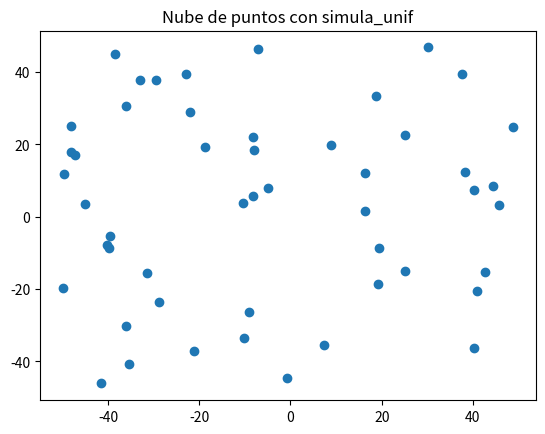

Write the Python code that produced this figure. (Note: this script raises an exception after producing the figure.)
# -*- coding: utf-8 -*-
"""
[redacted]
"""

#############################
#####     LIBRERIAS     #####
#############################

import numpy as np
import matplotlib.pyplot as plt

# Fijamos la semilla
np.random.seed(1)

#-------------------------------------------------------------------------------#
#-------------- Ejercicio sobre la complejidad de H y el ruido -----------------#
#-------------------------------------------------------------------------------#

def simula_unif(N, dim, rango):
	return np.random.uniform(rango[0],rango[1],(N,dim))

def simula_gaus(N, dim, sigma):
	media = 0
	out = np.zeros((N,dim),np.float64)
	for i in range(N):
		# Para cada columna dim se emplea un sigma determinado. Es decir, para la
		# primera columna se usará una N(0,sqrt(sigma[0])) y para la segunda N(0,sqrt(sigma[1]))
		out[i,:] = np.random.normal(loc=media, scale=np.sqrt(sigma), size=dim)

	return out

def simula_recta(intervalo):
	points = np.random.uniform(intervalo[0], intervalo[1], size=(2, 2))
	x1 = points[0,0]
	x2 = points[1,0]
	y1 = points[0,1]
	y2 = points[1,1]
	# y = a*x + b
	a = (y2-y1)/(x2-x1) # Calculo de la pendiente.
	b = y1 - a*x1       # Calculo del termino independiente.

	return a, b

#------------------------------ Apartado 1 -------------------------------------#

""" Función que ejecuta todo el apartado 1 """
def apartado1():
	print ("\n###  Apartado 1  ###\n")
	print("a) simula_unif(N, dim, rango) con N=50, dim=2 y rango=[-50,50].")
	x_unif = simula_unif(50, 2, [-50, 50])
	plt.scatter(x_unif[:, 0], x_unif[:, 1])
	plt.title("Nube de puntos con simula_unif")
	plt.gcf().canvas.set_window_title('Ejercicio 1 - Apartado 1a)')
	plt.show()

	print("\nb) simula_gaus(N, dim, sigma) con N=50, dim=2 y sigma=[5,7].")
	x_gaus = simula_gaus(50, 2, np.array([5, 7]))
	plt.scatter(x_gaus[:, 0], x_gaus[:, 1])
	plt.title("Nube de puntos con simula_gaus")
	plt.gcf().canvas.set_window_title('Ejercicio 1 - Apartado 1b)')
	plt.show()
	input("\n--- Pulsar tecla para continuar ---")

#------------------------------ Apartado 2 -------------------------------------#

""" Función signo de un valor real. El 0 tiene asignado signo positivo.
- x: valor del que saber el signo."""
def signo(x):
	if x >= 0:
		return 1
	return -1

""" Función clasificadora mediante una recta
- x: primera variable de la función.
- y: segunda variable de la función.
- a: pendiente de la recta.
- b: ordenada en el origen de la recta."""
def f(x, y, a, b):
	return y - a*x - b

#------------------------------ Apartado 2c -------------------------------------#

""" Función en dos variables que representa una elipse
- x: primera variable de la función.
- y: segunda variable de la función."""
def f1(x, y):
	return (x-10)**2 + (y-20)**2 - 400

""" Función en dos variables que representa una elipse
- x: primera variable de la función.
- y: segunda variable de la función."""
def f2(x, y):
	return 0.5 * (x+10)**2 + (y-20)**2 - 400

""" Función en dos variables que representa una elipse
- x: primera variable de la función.
- y: segunda variable de la función."""
def f3(x, y):
	return 0.5 * (x-10)**2 - (y+20)**2 - 400

""" Función en dos variables que representa una parábola
- x: primera variable de la función.
- y: segunda variable de la función."""
def f4(x, y):
	return y - 20*x**2 - 5*x + 3

""" Para cada función pasada por argumento visualiza los puntos con sus etiquetas
y la gráfica de la función como frontera de clasificación.
- x: vector de puntos 2D que son las características.
- y: vector de etiquetas.
- fun: función a representar.
- title: título de la función."""
def print_graf(x, y, fun, title=""):
	plt.scatter(x[y == -1][:, 0], x[y == -1][:, 1], label="Etiqueta -1")
	plt.scatter(x[y == 1][:, 0], x[y == 1][:, 1], c="orange", label="Etiqueta 1")
	#Generamos el contorno de fun
	x1, y1 = np.meshgrid(np.linspace(-50, 50, 100), np.linspace(-50, 50, 100))
	contorno = fun(x1,y1)
	plt.contour(x1, y1, contorno, [0], colors='red')
	plt.title("Clasificando puntos (con ruido) con la " + title)
	plt.gcf().canvas.set_window_title('Ejercicio 1 - Apartado 3')
	plt.legend()
	plt.show()

""" Calcula el porcentaje de puntos bien clasificados
- datos: datos.
- labels: etiquetas.
- fun: función clasificadora."""
def get_porc(datos, labels, fun):
	aciertos = labels*fun(datos[:, 0], datos[:, 1])
	return 100*len(aciertos[aciertos >= 0])/len(labels)

""" Función que ejecuta todo el apartado 2 """
def apartado2():
	print ("\n###  Apartado 2  ###\n")
	N = 100
	x = simula_unif(N, 2, [-50, 50])
	a, b = simula_recta([-50, 50])
	y = np.empty((N, ))
	for i in range(N):
		y[i] = signo(f(x[i,0], x[i,1], a, b))

	print("a) Gráfica con las etiquetas de los puntos y la recta simulada.")
	plt.scatter(x[y == -1][:, 0], x[y == -1][:, 1], label="Etiqueta -1")
	plt.scatter(x[y == 1][:, 0], x[y == 1][:, 1], c="orange", label="Etiqueta 1")
	points = np.array([np.min(x[:, 0]), np.max(x[:, 0])])
	plt.plot(points, a*points+b, c="red", label="Recta simulada")
	plt.legend()
	plt.title("Clasificando puntos con la recta simulada")
	plt.gcf().canvas.set_window_title('Ejercicio 1 - Apartado 2a)')
	plt.show()

	print("\nb) Gráfica con las etiquetas de los puntos CON RUIDO y la recta simulada.")
	y_noise = np.copy(y)	# Introducimos ruido en el 10%
	ind = np.random.choice(N, size=int(N/10), replace=False)
	for i in ind:
		y_noise[i] = -y[i]

	plt.scatter(x[y_noise == -1][:, 0], x[y_noise == -1][:, 1], label="Etiqueta -1")
	plt.scatter(x[y_noise == 1][:, 0], x[y_noise == 1][:, 1], c="orange", label="Etiqueta 1")
	plt.plot(points, a*points+b, c="red", label="Recta simulada")
	plt.legend()
	plt.title("Clasificando puntos (con ruido) con la recta simulada")
	plt.gcf().canvas.set_window_title('Ejercicio 1 - Apartado 2b)')
	plt.show()

	print ("\nc) Nuevos clasificadores")
	print_graf(x, y_noise, f1, "Elipse1")
	print("Acierto para '{}': {}%".format("Elipse1", get_porc(x, y_noise, f1)))
	print_graf(x, y_noise, f2, "Elipse2")
	print("Acierto para '{}': {}%".format("Elipse2", get_porc(x, y_noise, f2)))
	print_graf(x, y_noise, f3, "Elipse3")
	print("Acierto para '{}': {}%".format("Elipse3", get_porc(x, y_noise, f3)))
	print_graf(x, y_noise, f4, "Parábola")
	print("Acierto para '{}': {}%".format("Parábola", get_porc(x, y_noise, f4)))

	input("\n--- Pulsar tecla para continuar ---\n")



########################
#####     MAIN     #####
########################

""" Programa principal. """
def main():
	print("\n###########################################################")
	print("###  1 EJERCICIO SOBRE LA  COMPLEJIDAD DE H Y EL RUIDO  ###")
	print("###########################################################")
	apartado1()
	apartado2()

if __name__ == "__main__":
	main()
